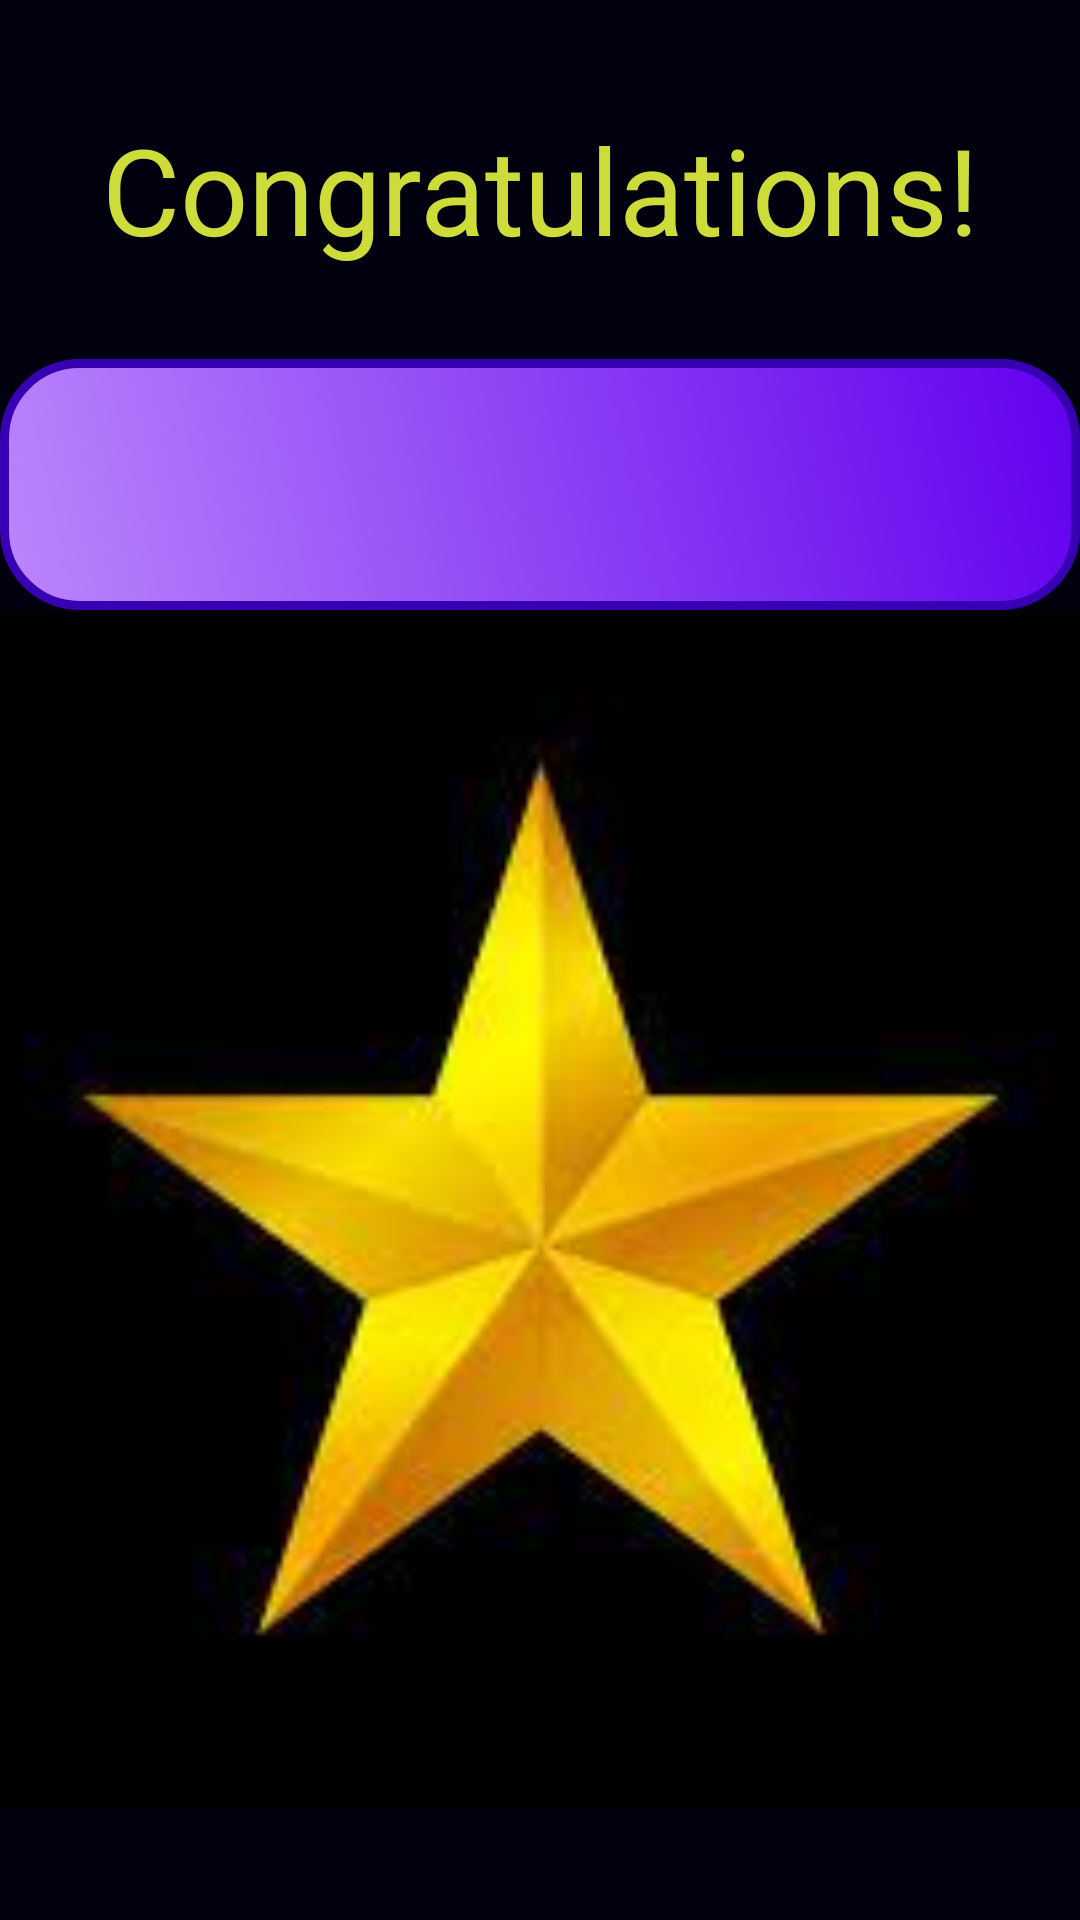

The Android layout XML behind this screen, and the referenced resources:
<!-- AndroidManifest.xml: application theme Theme.WhoWantsTobeMillionaire -->
<!-- res/layout/activity_victory.xml -->
<?xml version="1.0" encoding="utf-8"?>
<ScrollView
    android:layout_height="match_parent"
    android:layout_width="match_parent"
    xmlns:android="http://schemas.android.com/apk/res/android"
    xmlns:app="http://schemas.android.com/apk/res-auto"
    xmlns:tools="http://schemas.android.com/tools"
    android:background="@color/bgDarkBlue">

    

    <androidx.constraintlayout.widget.ConstraintLayout
        android:layout_width="match_parent"
        android:layout_height="match_parent"
        android:layout_gravity="center"
        tools:context=".QuizStartActivity"
        android:background="@color/bgDarkBlue">

        

        <TextView
            android:layout_width="wrap_content"
            android:layout_height="wrap_content"
            android:id="@+id/tvCongrats"
            android:text="@string/congrats"
            app:layout_constraintTop_toTopOf="parent"
            app:layout_constraintBottom_toTopOf="@id/tvAmt"
            app:layout_constraintLeft_toLeftOf="parent"
            app:layout_constraintRight_toRightOf="parent"
            android:textSize="40sp"
            android:paddingBottom="30dp"
            android:textColor="@color/golden"
            android:gravity="center"/>

        

        <TextView
            android:id="@+id/tvAmt"
            android:layout_width="match_parent"
            android:layout_height="wrap_content"
            android:background="@drawable/button_purple"
            android:gravity="center"
            android:padding="25dp"
            android:textColor="@color/white"
            android:textSize="25sp"
            app:layout_constraintEnd_toEndOf="parent"
            app:layout_constraintHorizontal_bias="0.0"
            app:layout_constraintLeft_toLeftOf="parent"
            app:layout_constraintRight_toRightOf="parent"
            app:layout_constraintStart_toStartOf="parent"
            app:layout_constraintTop_toBottomOf="@id/tvCongrats" />

        
        <ImageView
            android:id="@+id/logo_id"
            app:layout_constraintTop_toBottomOf="@id/tvAmt"
            app:layout_constraintBottom_toBottomOf="parent"
            app:layout_constraintLeft_toLeftOf="parent"
            app:layout_constraintRight_toRightOf="parent"
            android:layout_width="500dp"
            android:layout_height="400dp"
            android:layout_centerInParent="true"
            android:src="@mipmap/win"/>
    </androidx.constraintlayout.widget.ConstraintLayout>

</ScrollView>

    
<!-- resources referenced by this layout -->
<resources>
  <color name="bgDarkBlue">#01000E</color>
  <color name="golden">#CDDC39</color>
  <color name="white">#FFFFFFFF</color>
  <!-- drawable button_purple (drawable) -->
  <?xml version="1.0" encoding="utf-8"?>
  <shape xmlns:android="http://schemas.android.com/apk/res/android"
      android:shape="rectangle" >
  
      <corners
          android:bottomLeftRadius="25dp"
          android:bottomRightRadius="25dp"
          android:radius="60dp"
          android:topLeftRadius="25dp"
          android:topRightRadius="25dp"
          />
  
      <solid android:color="@color/teal_700" />
      <gradient android:type="linear"
          android:angle="225"
          android:startColor="@color/purple_500"
          android:endColor="@color/purple_200"/>
      <padding
          android:bottom="0dp"
          android:left="0dp"
          android:right="0dp"
          android:top="0dp" />
      <stroke
          android:width="3dp"
          android:color="@color/purple_700" />
      <size
          android:height="60dp"
          android:width="270dp" />
  
  </shape>
  <!-- mipmap win: jpg bitmap (mipmap-hdpi, 3893 bytes) -->
  <string name="congrats">Congratulations!</string>
  <style name="Theme.WhoWantsTobeMillionaire" parent="Theme.MaterialComponents.DayNight.DarkActionBar">
          
          <item name="colorPrimary">@color/purple_500</item>
          <item name="colorPrimaryVariant">@color/purple_700</item>
          <item name="colorOnPrimary">@color/white</item>
          
          <item name="colorSecondary">@color/teal_200</item>
          <item name="colorSecondaryVariant">@color/teal_700</item>
          <item name="colorOnSecondary">@color/black</item>
          
          <item name="android:statusBarColor" tools:targetApi="l">?attr/colorPrimaryVariant</item>
  
      </style>
  <color name="teal_700">#FF018786</color>
  <color name="purple_500">#FF6200EE</color>
  <color name="purple_200">#FFBB86FC</color>
  <color name="purple_700">#FF3700B3</color>
  <color name="teal_200">#532B9B</color>
  <color name="black">#FF000000</color>
</resources>
